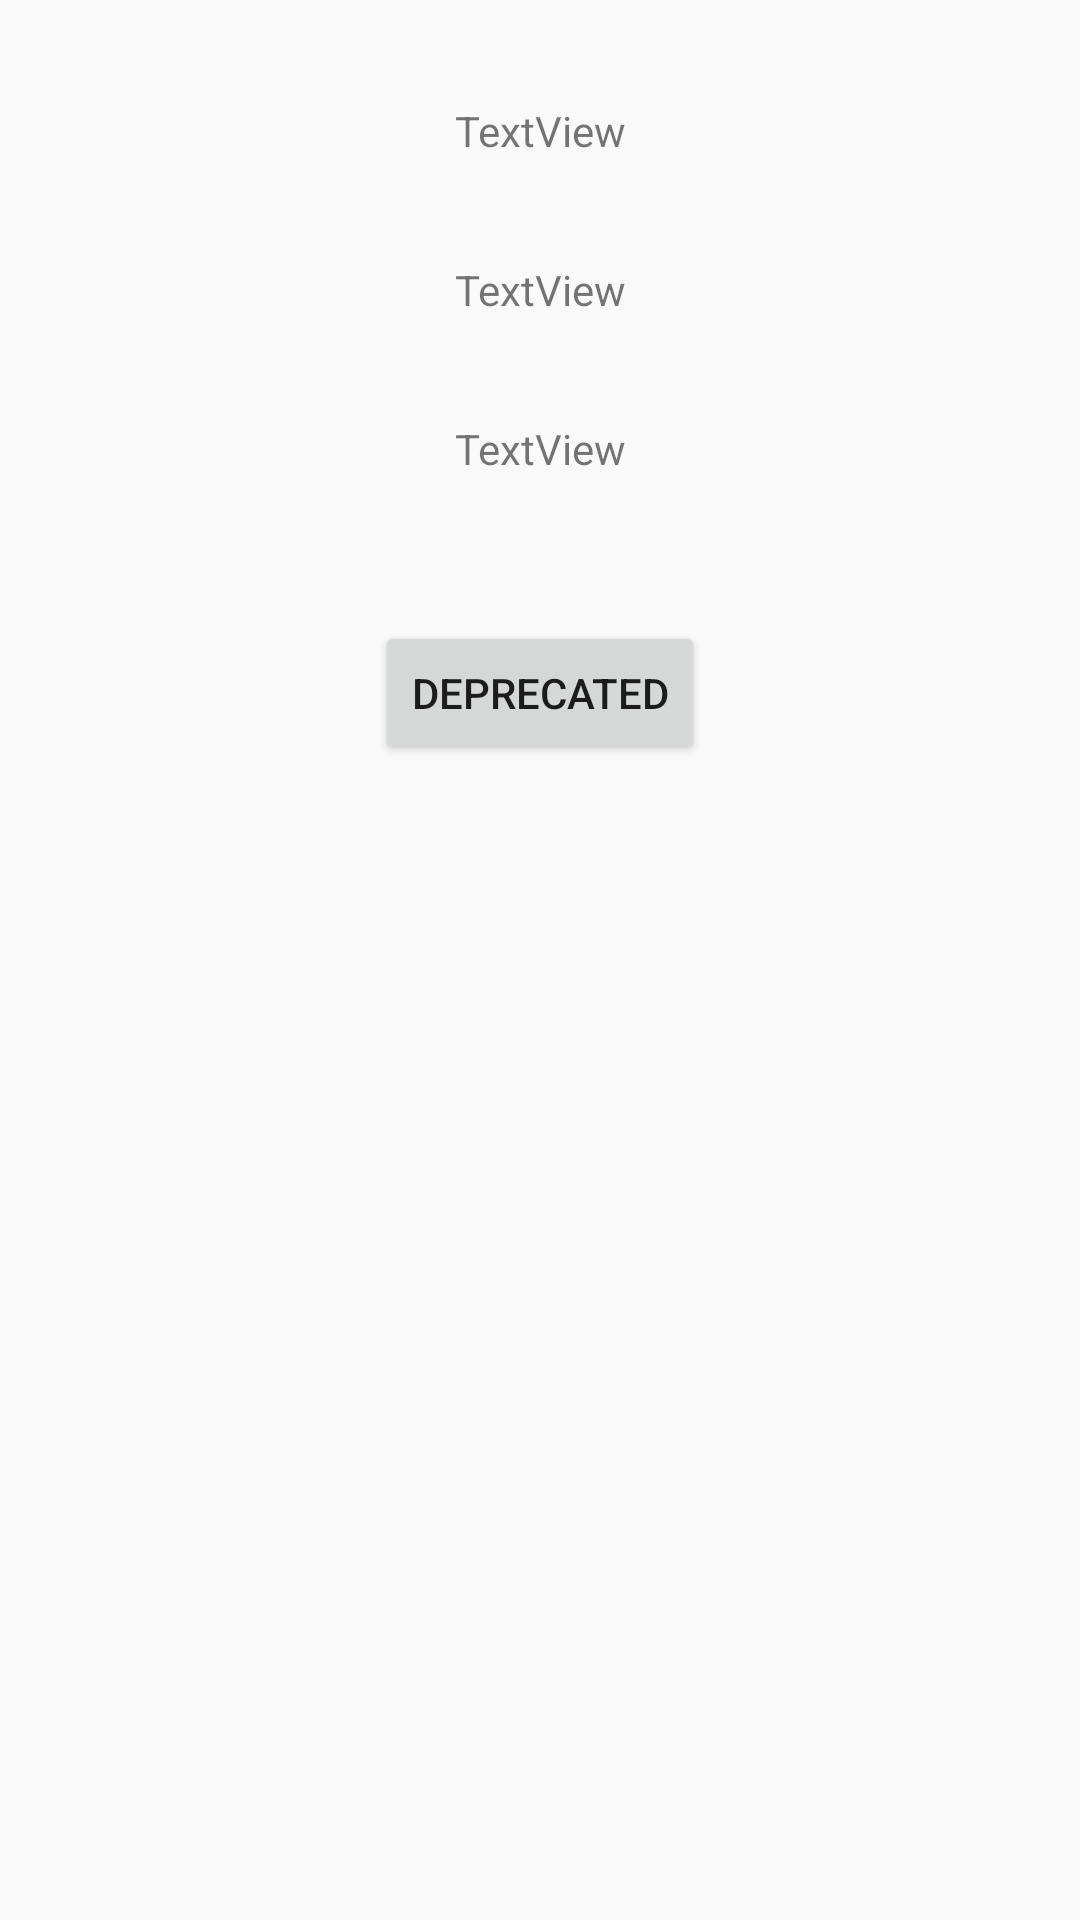

Here is an Android app screen rendered from its layout file. Give the layout XML and the strings, colors and styles it references.
<!-- AndroidManifest.xml: application theme AppTheme -->
<!-- res/layout/activity_answer.xml -->
<?xml version="1.0" encoding="utf-8"?>
<android.support.constraint.ConstraintLayout xmlns:android="http://schemas.android.com/apk/res/android"
    xmlns:app="http://schemas.android.com/apk/res-auto"
    xmlns:tools="http://schemas.android.com/tools"
    android:layout_width="match_parent"
    android:layout_height="match_parent"
    tools:context=".AnswerActivity">

    <TextView
        android:id="@+id/textView_givenAnswer"
        android:layout_width="wrap_content"
        android:layout_height="wrap_content"
        android:layout_marginTop="34dp"
        android:text="TextView"
        app:layout_constraintEnd_toEndOf="parent"
        app:layout_constraintStart_toStartOf="parent"
        app:layout_constraintTop_toTopOf="parent" />

    <TextView
        android:id="@+id/textView_correctAnswer"
        android:layout_width="wrap_content"
        android:layout_height="wrap_content"
        android:layout_marginEnd="8dp"
        android:layout_marginStart="8dp"
        android:layout_marginTop="34dp"
        android:text="TextView"
        app:layout_constraintEnd_toEndOf="parent"
        app:layout_constraintStart_toStartOf="parent"
        app:layout_constraintTop_toBottomOf="@+id/textView_givenAnswer" />

    <TextView
        android:id="@+id/textView_scoreTally"
        android:layout_width="wrap_content"
        android:layout_height="wrap_content"
        android:layout_marginEnd="8dp"
        android:layout_marginStart="8dp"
        android:layout_marginTop="34dp"
        android:text="TextView"
        app:layout_constraintEnd_toEndOf="parent"
        app:layout_constraintStart_toStartOf="parent"
        app:layout_constraintTop_toBottomOf="@+id/textView_correctAnswer" />

    <Button
        android:id="@+id/button_nextQuestion"
        android:layout_width="wrap_content"
        android:layout_height="wrap_content"
        android:layout_marginTop="48dp"
        android:text="@string/button_nextQuestion"
        app:layout_constraintEnd_toEndOf="parent"
        app:layout_constraintStart_toStartOf="parent"
        app:layout_constraintTop_toBottomOf="@+id/textView_scoreTally" />
</android.support.constraint.ConstraintLayout>
<!-- resources referenced by this layout -->
<resources>
  <string name="button_nextQuestion">DEPRECATED</string>
  <style name="AppTheme" parent="Theme.AppCompat.Light.NoActionBar">
          
          <item name="colorPrimary">@color/colorPrimary</item>
          <item name="colorPrimaryDark">@color/colorPrimaryDark</item>
          <item name="colorAccent">@color/colorAccent</item>
      </style>
  <!-- not gathered from this repository: default colours our renderer supplied (Android Studio template values) -->
  <color name="colorPrimary">#FF6200EE</color>
  <color name="colorPrimaryDark">#FF3700B3</color>
  <color name="colorAccent">#FF03DAC5</color>
</resources>
